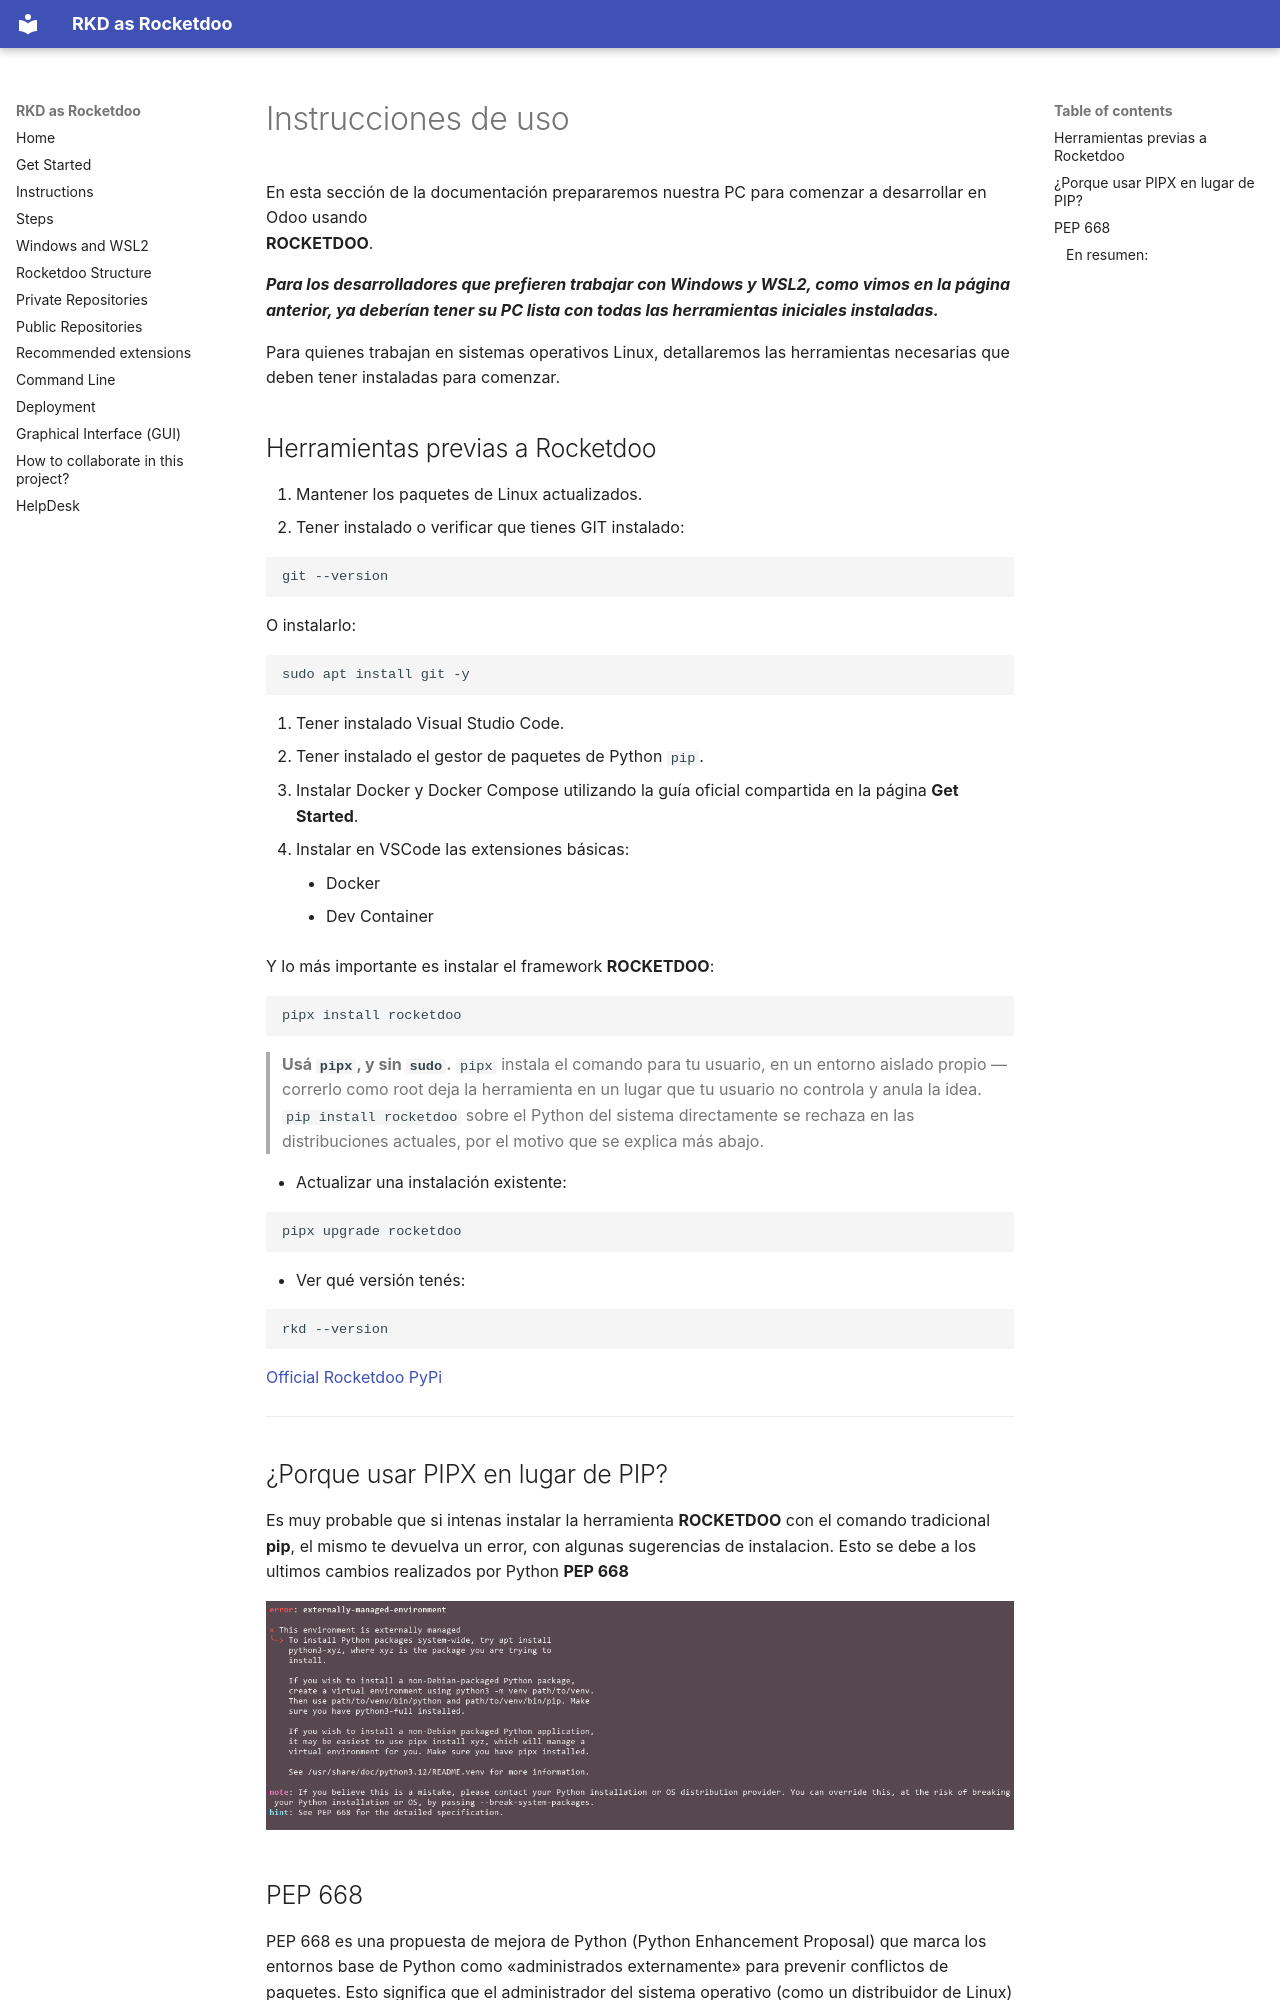

repository: horacio1986/rkd_docs · page: es/instructions/index.html · generator: mkdocs

# Instrucciones de uso

En esta sección de la documentación prepararemos nuestra PC para comenzar a desarrollar en Odoo usando  
**ROCKETDOO**.

***Para los desarrolladores que prefieren trabajar con Windows y WSL2, como vimos en la página anterior, ya deberían tener su PC lista con todas las herramientas iniciales instaladas.***

Para quienes trabajan en sistemas operativos Linux, detallaremos las herramientas necesarias que deben tener instaladas para comenzar.

## Herramientas previas a Rocketdoo

1. Mantener los paquetes de Linux actualizados.
2. Tener instalado o verificar que tienes GIT instalado:

~~~
git --version
~~~

O instalarlo:

~~~
sudo apt install git -y
~~~

3. Tener instalado Visual Studio Code.  
4. Tener instalado el gestor de paquetes de Python `pip`.  
5. Instalar Docker y Docker Compose utilizando la guía oficial compartida en la página **Get Started**.  
6. Instalar en VSCode las extensiones básicas:
    - Docker
    - Dev Container

Y lo más importante es instalar el framework **ROCKETDOO**:


~~~
pipx install rocketdoo
~~~

> **Usá `pipx`, y sin `sudo`.** `pipx` instala el comando para tu usuario, en un entorno aislado
> propio — correrlo como root deja la herramienta en un lugar que tu usuario no controla y anula la
> idea. `pip install rocketdoo` sobre el Python del sistema directamente se rechaza en las
> distribuciones actuales, por el motivo que se explica más abajo.

* Actualizar una instalación existente:

~~~
pipx upgrade rocketdoo
~~~

* Ver qué versión tenés:

~~~
rkd --version
~~~

<a href="https://pypi.org/project/rocketdoo/" target=" blank">Official Rocketdoo PyPi</a>

---

## ¿Porque usar PIPX en lugar de PIP?

Es muy probable que si intenas instalar la herramienta **ROCKETDOO** con el comando tradicional **pip**, el mismo te devuelva
un error, con algunas sugerencias de instalacion. 
Esto se debe a los ultimos cambios realizados por Python **PEP 668**

![rocketdoo-img-structure](../img/rkd-pep668.png)

## PEP 668

PEP 668 es una propuesta de mejora de Python (Python Enhancement Proposal) que marca los entornos base de Python como «administrados externamente» para prevenir conflictos de paquetes. Esto significa que el administrador del sistema operativo (como un distribuidor de Linux) gestiona los paquetes del sistema Python, mientras que el usuario debe usar entornos virtuales para sus proyectos individuales, en lugar de instalar o actualizar paquetes con pip directamente en el sistema.
